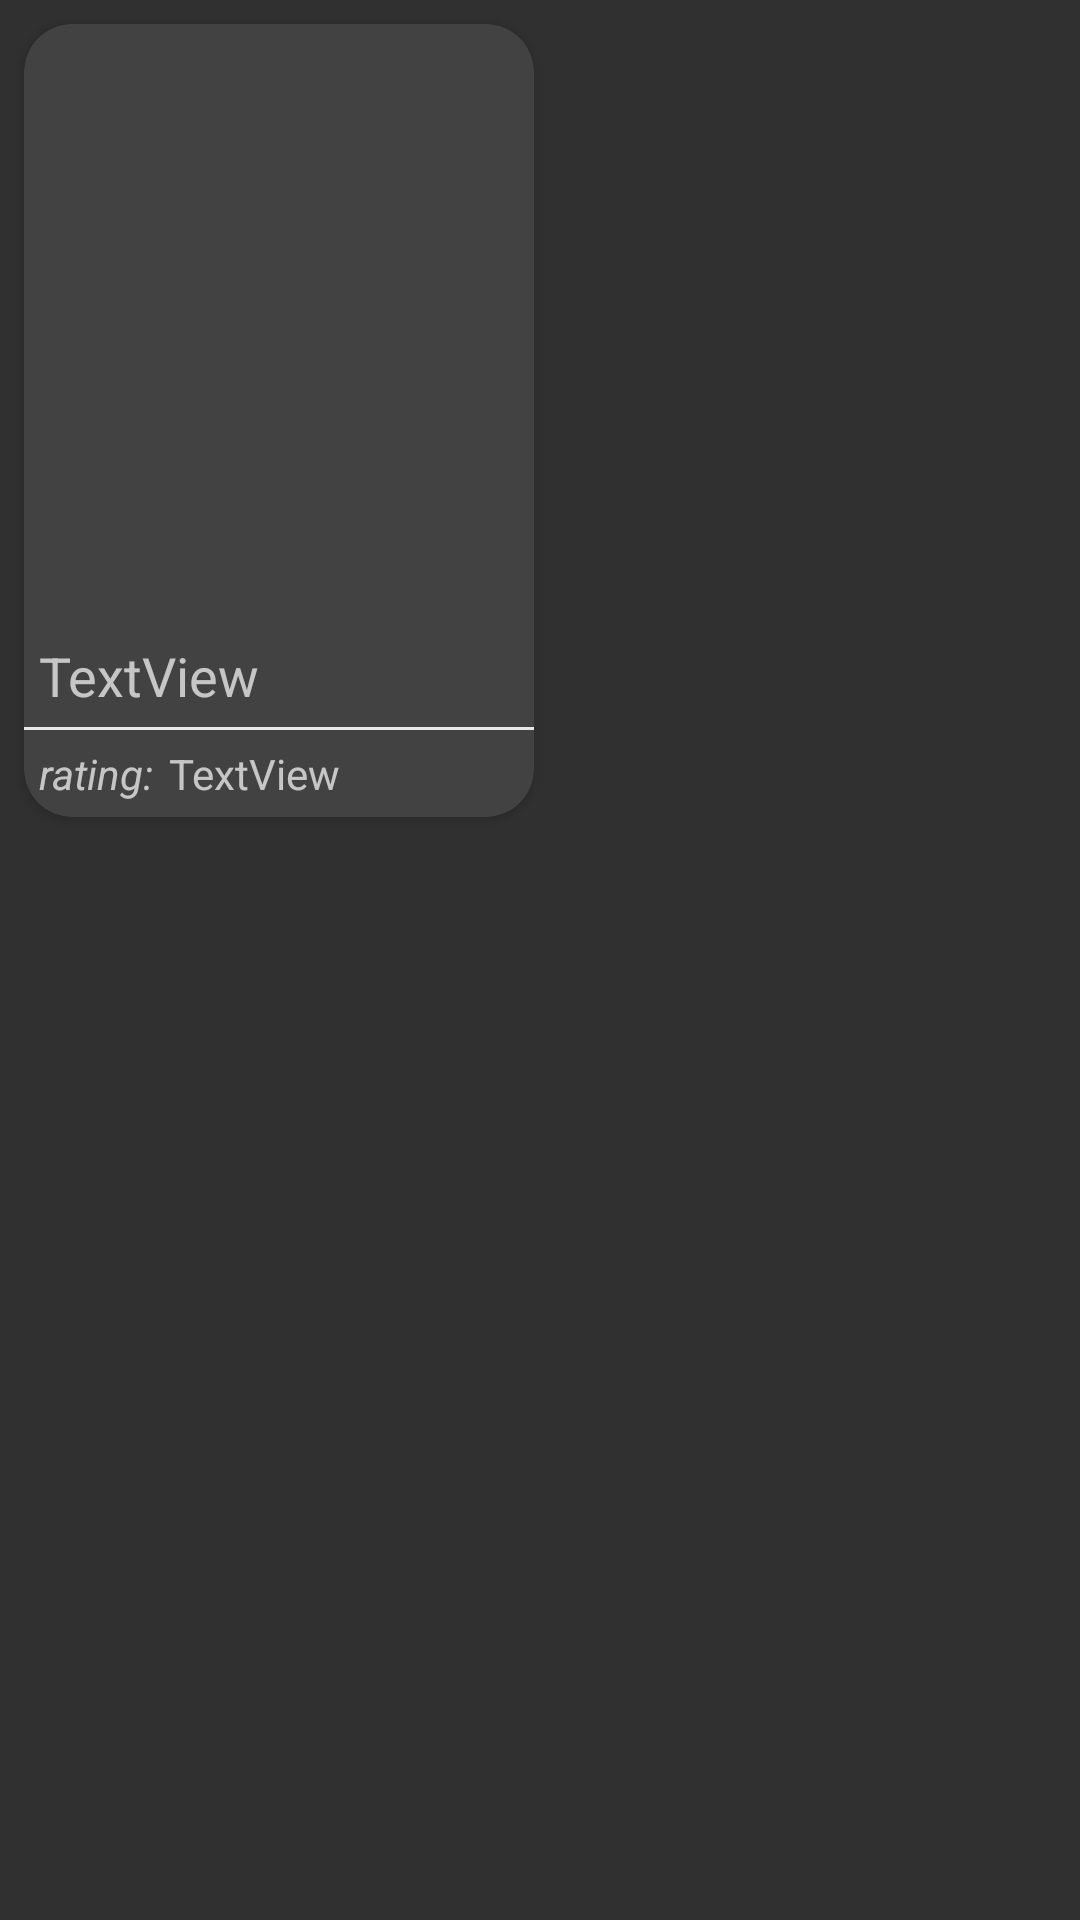

Layout XML and referenced resources for this Android screen:
<!-- AndroidManifest.xml: application theme Theme.AppCompat -->
<!-- res/layout/movie_list_item.xml -->
<?xml version="1.0" encoding="utf-8"?>
<LinearLayout xmlns:android="http://schemas.android.com/apk/res/android"
    xmlns:app="http://schemas.android.com/apk/res-auto"
    xmlns:tools="http://schemas.android.com/tools"
    android:orientation="vertical"
    android:layout_width="match_parent"
    android:layout_height="wrap_content"
    android:layout_margin="5dp"
    >
    <androidx.cardview.widget.CardView
        android:layout_width="wrap_content"
        android:layout_height="wrap_content"
        app:cardCornerRadius="16dp"
        android:layout_margin="8dp">
        <LinearLayout
            android:layout_width="wrap_content"
            android:layout_height="wrap_content"
            android:orientation="vertical">



    <ImageView
        android:id="@+id/imageView"
        android:padding="5dp"
        android:layout_width="170dp"
        android:layout_height="200dp"
        tools:srcCompat="@tools:sample/backgrounds/scenic" />

    <TextView
        android:id="@+id/textView"
        android:layout_width="170dp"
        android:padding="5dp"
        android:layout_height="wrap_content"
        android:textSize="18sp"
        android:text="TextView" />
    <View
        android:layout_width="170dp"
        android:layout_height="1sp"
        android:background="#e7e7e7" />
    <LinearLayout
        android:layout_width="170dp"
        android:layout_height="wrap_content">
        <TextView
            android:layout_height="wrap_content"
            android:layout_width="wrap_content"
            android:paddingLeft="5dp"
            android:text="rating:"
            android:textStyle="italic"/>
        <TextView
            android:id="@+id/textView2"
            android:layout_width="wrap_content"
            android:layout_height="wrap_content"
            android:text="TextView"
            android:padding="5dp"
            android:textSize="14sp"/>
    </LinearLayout>

        </LinearLayout>
    </androidx.cardview.widget.CardView>
</LinearLayout>
<!-- resources referenced by this layout -->
<resources>

</resources>
